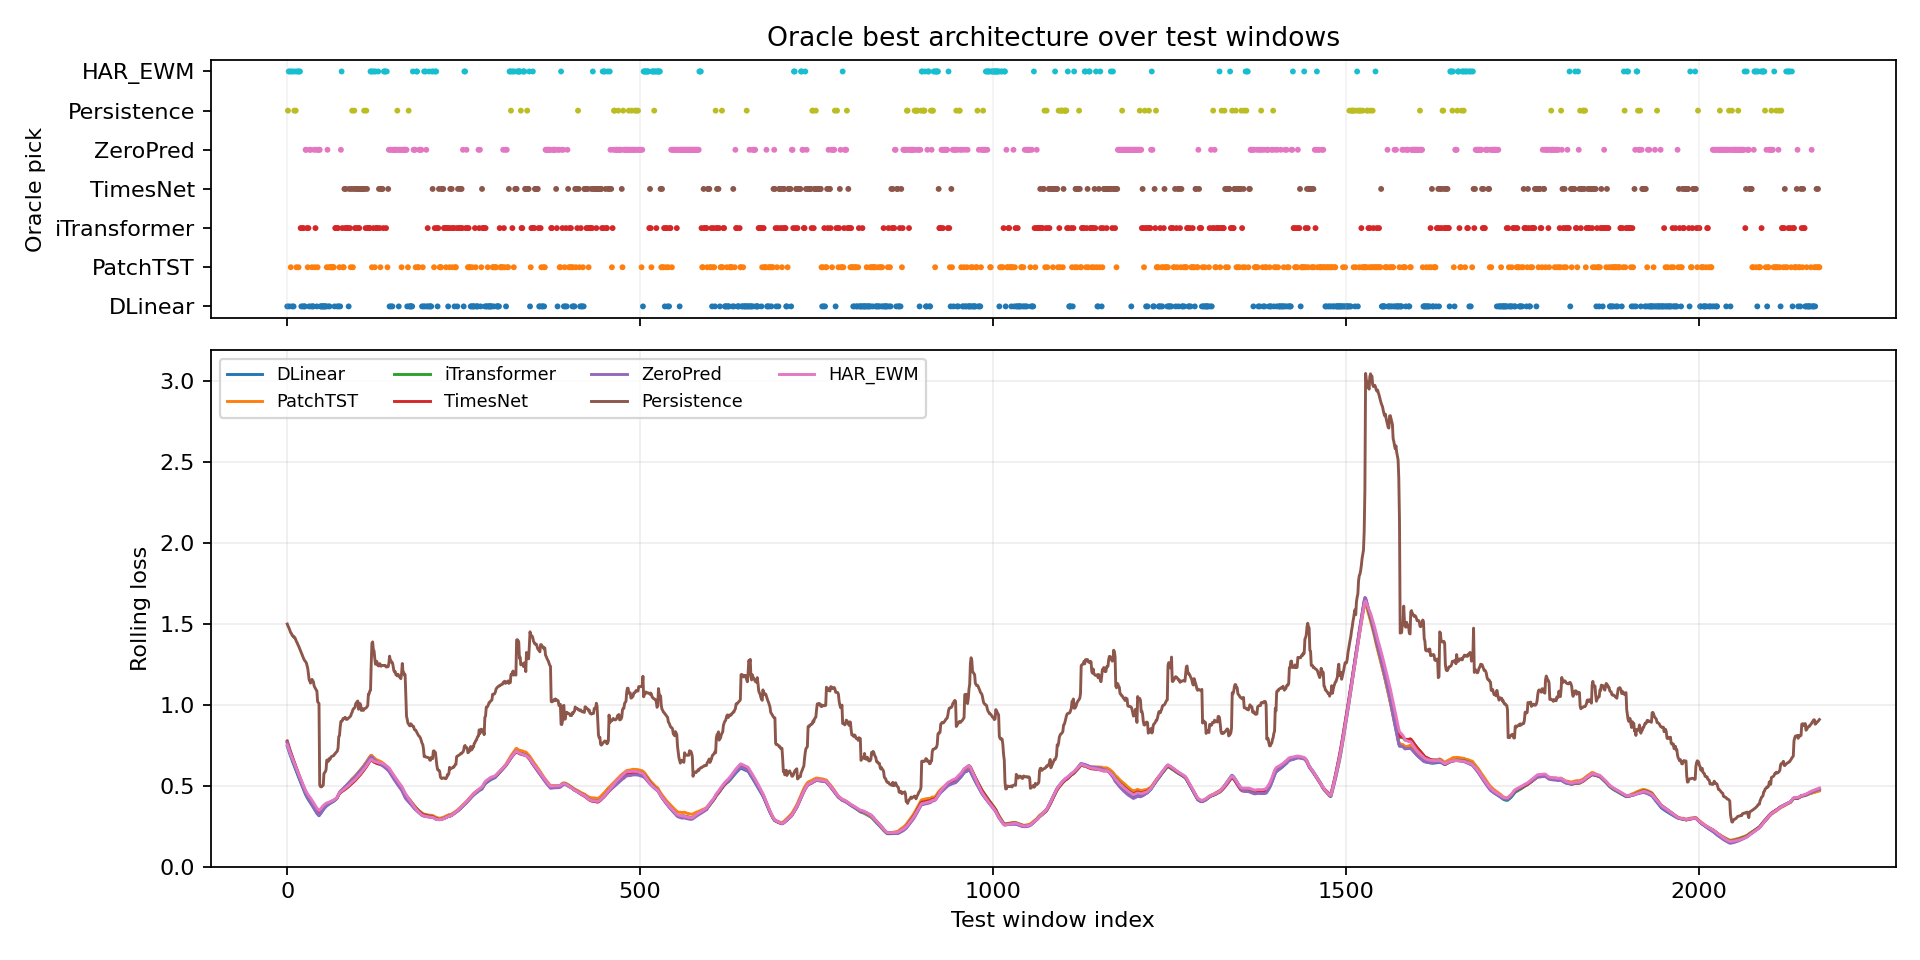

The data file committed next to this chart (first rows):
window_index, best_model, best_loss, second_model, second_loss, margin_vs_second, best_single_model, best_single_loss, oracle_gain_vs_best_single
0, DLinear, 0.8162, Persistence, 0.8255, 0.009315, ZeroPred, 0.8505, 0.0343
1, Persistence, 0.8279, HAR_EWM, 0.8279, 0.0, ZeroPred, 0.8539, 0.02599
2, HAR_EWM, 0.8336, DLinear, 0.8347, 0.001182, ZeroPred, 0.858, 0.02439
3, DLinear, 0.8312, HAR_EWM, 0.8338, 0.002645, ZeroPred, 0.8554, 0.02419
4, HAR_EWM, 0.814, PatchTST, 0.8255, 0.01149, ZeroPred, 0.8395, 0.02548
5, PatchTST, 0.7204, HAR_EWM, 0.761, 0.04055, ZeroPred, 0.7868, 0.06636
6, HAR_EWM, 0.7451, DLinear, 0.7642, 0.01908, ZeroPred, 0.7733, 0.02826
7, DLinear, 0.7533, HAR_EWM, 0.7536, 0.0003372, ZeroPred, 0.7785, 0.02516
8, HAR_EWM, 0.7406, DLinear, 0.7472, 0.006592, ZeroPred, 0.768, 0.02736
9, DLinear, 0.7413, HAR_EWM, 0.7426, 0.001303, ZeroPred, 0.7686, 0.02733
10, Persistence, 0.7595, HAR_EWM, 0.7643, 0.004803, ZeroPred, 0.7865, 0.02692
11, HAR_EWM, 0.7801, DLinear, 0.7824, 0.002347, ZeroPred, 0.7986, 0.01854
12, Persistence, 0.7819, HAR_EWM, 0.7841, 0.002265, ZeroPred, 0.8042, 0.02235
13, PatchTST, 0.7536, HAR_EWM, 0.7708, 0.01717, ZeroPred, 0.788, 0.03439
14, HAR_EWM, 0.7666, ZeroPred, 0.7878, 0.02113, ZeroPred, 0.7878, 0.02113
15, HAR_EWM, 0.7674, DLinear, 0.7695, 0.002132, ZeroPred, 0.7877, 0.02038
16, PatchTST, 0.7382, HAR_EWM, 0.7605, 0.02225, ZeroPred, 0.7828, 0.04453
17, HAR_EWM, 0.7583, DLinear, 0.764, 0.005693, ZeroPred, 0.7806, 0.02227
18, HAR_EWM, 0.6911, PatchTST, 0.6934, 0.002322, ZeroPred, 0.7075, 0.01647
19, iTransformer, 0.6808, DLinear, 0.6914, 0.01062, ZeroPred, 0.7056, 0.02485
20, DLinear, 0.6867, HAR_EWM, 0.6913, 0.004544, ZeroPred, 0.7053, 0.01862
21, iTransformer, 0.1792, PatchTST, 0.1797, 0.0005079, ZeroPred, 0.1815, 0.002282
22, DLinear, 0.1609, iTransformer, 0.1658, 0.004954, ZeroPred, 0.1672, 0.006336
23, iTransformer, 0.1582, ZeroPred, 0.1588, 0.000578, ZeroPred, 0.1588, 0.000578
24, DLinear, 0.1481, TimesNet, 0.1531, 0.005, ZeroPred, 0.1532, 0.005156
25, DLinear, 0.1514, iTransformer, 0.1519, 0.0004968, ZeroPred, 0.1521, 0.0007019
26, ZeroPred, 0.1476, DLinear, 0.15, 0.002368, ZeroPred, 0.1476, 0.0
27, ZeroPred, 0.1462, TimesNet, 0.1503, 0.004156, ZeroPred, 0.1462, 0.0
28, iTransformer, 0.2187, DLinear, 0.2202, 0.001469, ZeroPred, 0.2213, 0.002518
29, PatchTST, 0.1989, DLinear, 0.2101, 0.01118, ZeroPred, 0.2212, 0.02227
30, iTransformer, 0.21, ZeroPred, 0.2125, 0.002429, ZeroPred, 0.2125, 0.002429
31, DLinear, 0.2173, ZeroPred, 0.2251, 0.007755, ZeroPred, 0.2251, 0.007755
32, ZeroPred, 0.2656, DLinear, 0.27, 0.004406, ZeroPred, 0.2656, 0.0
33, ZeroPred, 0.2578, DLinear, 0.2579, 0.0001225, ZeroPred, 0.2578, 0.0
34, DLinear, 0.26, ZeroPred, 0.2603, 0.0002997, ZeroPred, 0.2603, 0.0002997
35, PatchTST, 0.2592, ZeroPred, 0.2614, 0.002118, ZeroPred, 0.2614, 0.002118
36, DLinear, 0.2557, ZeroPred, 0.2609, 0.005187, ZeroPred, 0.2609, 0.005187
37, DLinear, 0.26, ZeroPred, 0.2628, 0.002843, ZeroPred, 0.2628, 0.002843
38, ZeroPred, 0.2638, DLinear, 0.267, 0.003273, ZeroPred, 0.2638, 0.0
39, PatchTST, 0.2685, ZeroPred, 0.2714, 0.00297, ZeroPred, 0.2714, 0.00297
40, iTransformer, 0.2677, ZeroPred, 0.2684, 0.0007128, ZeroPred, 0.2684, 0.0007128
41, ZeroPred, 0.2688, DLinear, 0.2699, 0.001083, ZeroPred, 0.2688, 0.0
42, DLinear, 0.2652, ZeroPred, 0.2695, 0.004356, ZeroPred, 0.2695, 0.004356
43, PatchTST, 0.2545, DLinear, 0.272, 0.01746, ZeroPred, 0.2733, 0.01882
44, ZeroPred, 0.2737, Persistence, 0.2746, 0.00091, ZeroPred, 0.2737, 0.0
45, ZeroPred, 0.2738, DLinear, 0.2816, 0.007789, ZeroPred, 0.2738, 0.0
46, ZeroPred, 0.2736, DLinear, 0.2773, 0.003768, ZeroPred, 0.2736, 0.0
47, DLinear, 0.2726, ZeroPred, 0.2747, 0.002096, ZeroPred, 0.2747, 0.002096
48, DLinear, 0.2806, ZeroPred, 0.2904, 0.009813, ZeroPred, 0.2904, 0.009813
49, DLinear, 0.3255, ZeroPred, 0.3339, 0.008403, ZeroPred, 0.3339, 0.008403
50, DLinear, 0.3366, ZeroPred, 0.3391, 0.002461, ZeroPred, 0.3391, 0.002461
51, DLinear, 0.3976, PatchTST, 0.4036, 0.006049, ZeroPred, 0.4051, 0.007487
52, DLinear, 0.4399, ZeroPred, 0.4511, 0.01126, ZeroPred, 0.4511, 0.01126
53, DLinear, 0.4494, ZeroPred, 0.4511, 0.001679, ZeroPred, 0.4511, 0.001679
54, DLinear, 0.4282, ZeroPred, 0.4376, 0.009361, ZeroPred, 0.4376, 0.009361
55, DLinear, 0.4394, ZeroPred, 0.4454, 0.00599, ZeroPred, 0.4454, 0.00599
56, PatchTST, 0.4272, DLinear, 0.4358, 0.008583, ZeroPred, 0.4446, 0.01735
57, ZeroPred, 0.4439, DLinear, 0.446, 0.002144, ZeroPred, 0.4439, 0.0
58, DLinear, 0.4278, iTransformer, 0.4315, 0.003703, ZeroPred, 0.4342, 0.00635
59, PatchTST, 0.4119, DLinear, 0.4129, 0.000957, ZeroPred, 0.4282, 0.01631
... 2,112 more rows
